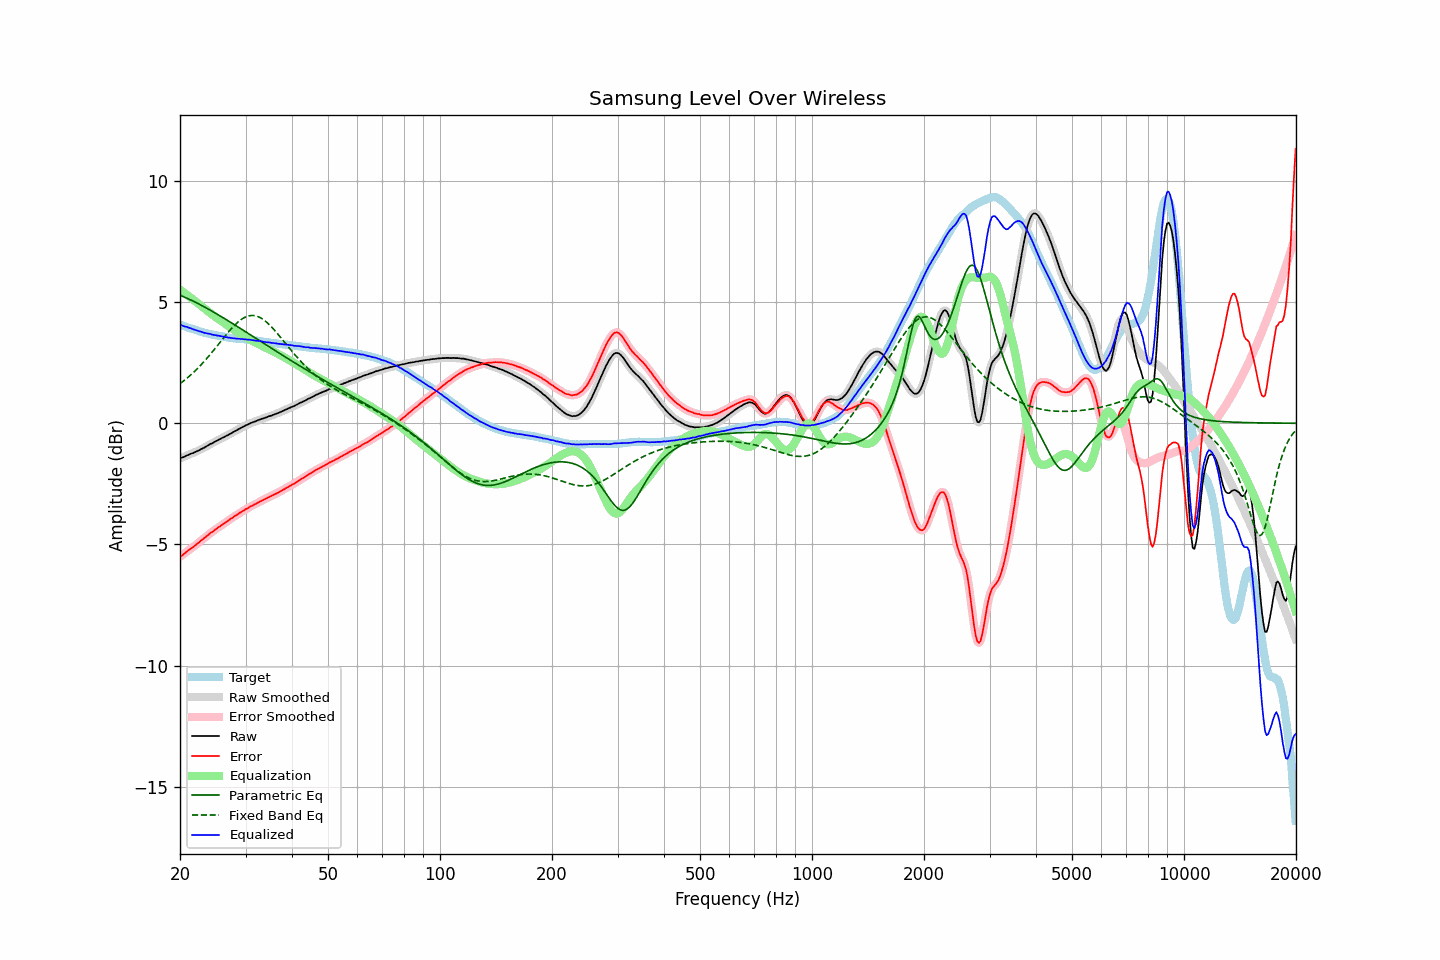

Source data for this figure (header and first rows):
frequency, raw, error, smoothed, error_smoothed, equalization, parametric_eq, fixed_band_eq, equalized_raw, equalized_smoothed, target
20.00, -1.44, -5.51, -1.44, -5.51, 5.51, 5.28, 1.63, 4.07, 4.07, 4.07
20.20, -1.42, -5.47, -1.42, -5.47, 5.46, 5.26, 1.68, 4.04, 4.04, 4.05
20.40, -1.40, -5.42, -1.40, -5.42, 5.41, 5.23, 1.73, 4.01, 4.02, 4.02
20.61, -1.37, -5.37, -1.37, -5.37, 5.37, 5.20, 1.79, 3.99, 3.99, 4.00
20.81, -1.33, -5.31, -1.34, -5.31, 5.32, 5.17, 1.84, 3.98, 3.98, 3.98
21.02, -1.31, -5.26, -1.31, -5.26, 5.27, 5.14, 1.90, 3.95, 3.96, 3.95
21.23, -1.28, -5.21, -1.28, -5.21, 5.21, 5.11, 1.95, 3.93, 3.93, 3.93
21.44, -1.25, -5.16, -1.26, -5.16, 5.16, 5.08, 2.01, 3.91, 3.91, 3.91
21.66, -1.23, -5.12, -1.23, -5.11, 5.11, 5.04, 2.07, 3.88, 3.88, 3.89
21.87, -1.20, -5.07, -1.20, -5.07, 5.06, 5.01, 2.14, 3.86, 3.86, 3.86
22.09, -1.17, -5.02, -1.17, -5.02, 5.01, 4.98, 2.20, 3.84, 3.84, 3.84
22.31, -1.14, -4.97, -1.14, -4.96, 4.96, 4.94, 2.27, 3.82, 3.82, 3.82
22.54, -1.11, -4.91, -1.11, -4.91, 4.91, 4.91, 2.33, 3.79, 3.80, 3.79
22.76, -1.07, -4.85, -1.08, -4.85, 4.85, 4.88, 2.40, 3.78, 3.78, 3.77
22.99, -1.04, -4.80, -1.04, -4.80, 4.80, 4.84, 2.48, 3.76, 3.76, 3.75
23.22, -1.01, -4.75, -1.01, -4.74, 4.74, 4.81, 2.55, 3.73, 3.74, 3.73
23.45, -0.97, -4.69, -0.97, -4.69, 4.69, 4.77, 2.62, 3.72, 3.72, 3.72
23.69, -0.93, -4.64, -0.93, -4.64, 4.64, 4.73, 2.70, 3.70, 3.71, 3.70
23.92, -0.89, -4.58, -0.89, -4.58, 4.59, 4.70, 2.78, 3.69, 3.69, 3.69
24.16, -0.85, -4.52, -0.86, -4.53, 4.54, 4.66, 2.86, 3.68, 3.68, 3.67
24.40, -0.83, -4.49, -0.82, -4.49, 4.49, 4.62, 2.94, 3.65, 3.66, 3.66
24.65, -0.79, -4.44, -0.79, -4.44, 4.44, 4.58, 3.02, 3.64, 3.64, 3.65
24.89, -0.75, -4.38, -0.76, -4.39, 4.39, 4.54, 3.10, 3.64, 3.63, 3.63
25.14, -0.72, -4.34, -0.72, -4.34, 4.34, 4.51, 3.18, 3.62, 3.62, 3.62
25.39, -0.68, -4.29, -0.68, -4.29, 4.29, 4.47, 3.26, 3.61, 3.61, 3.61
25.65, -0.65, -4.25, -0.65, -4.25, 4.25, 4.43, 3.35, 3.60, 3.60, 3.60
25.91, -0.61, -4.20, -0.62, -4.20, 4.20, 4.39, 3.43, 3.59, 3.59, 3.59
26.16, -0.58, -4.16, -0.58, -4.16, 4.15, 4.35, 3.51, 3.57, 3.57, 3.58
26.43, -0.55, -4.11, -0.55, -4.11, 4.11, 4.31, 3.59, 3.56, 3.56, 3.56
26.69, -0.51, -4.06, -0.52, -4.06, 4.06, 4.27, 3.68, 3.55, 3.55, 3.55
26.96, -0.48, -4.02, -0.48, -4.02, 4.02, 4.23, 3.75, 3.53, 3.54, 3.54
27.23, -0.44, -3.97, -0.45, -3.97, 3.97, 4.19, 3.83, 3.53, 3.53, 3.53
27.50, -0.41, -3.93, -0.41, -3.93, 3.93, 4.14, 3.91, 3.51, 3.52, 3.51
27.77, -0.37, -3.89, -0.37, -3.88, 3.88, 4.10, 3.98, 3.51, 3.51, 3.51
28.05, -0.33, -3.84, -0.34, -3.84, 3.84, 4.06, 4.05, 3.51, 3.50, 3.50
28.33, -0.30, -3.79, -0.30, -3.79, 3.79, 4.02, 4.11, 3.49, 3.50, 3.49
28.62, -0.26, -3.75, -0.26, -3.75, 3.75, 3.98, 4.17, 3.49, 3.49, 3.49
28.90, -0.22, -3.70, -0.23, -3.71, 3.71, 3.94, 4.23, 3.49, 3.48, 3.48
29.19, -0.19, -3.67, -0.19, -3.67, 3.67, 3.89, 4.28, 3.47, 3.48, 3.48
29.48, -0.15, -3.62, -0.15, -3.62, 3.63, 3.85, 4.32, 3.47, 3.47, 3.47
29.78, -0.12, -3.59, -0.12, -3.59, 3.59, 3.81, 4.36, 3.46, 3.46, 3.47
30.08, -0.08, -3.54, -0.09, -3.55, 3.55, 3.77, 4.39, 3.46, 3.46, 3.46
30.38, -0.06, -3.52, -0.06, -3.51, 3.51, 3.73, 4.42, 3.45, 3.45, 3.46
30.68, -0.02, -3.47, -0.03, -3.47, 3.47, 3.68, 4.43, 3.45, 3.45, 3.44
30.99, 0.01, -3.43, 0.00, -3.43, 3.44, 3.64, 4.44, 3.44, 3.44, 3.43
31.30, 0.03, -3.40, 0.03, -3.40, 3.40, 3.60, 4.45, 3.43, 3.43, 3.43
31.61, 0.06, -3.36, 0.05, -3.37, 3.36, 3.56, 4.44, 3.42, 3.42, 3.42
31.93, 0.08, -3.33, 0.08, -3.33, 3.33, 3.51, 4.43, 3.41, 3.41, 3.41
32.24, 0.11, -3.30, 0.11, -3.30, 3.30, 3.47, 4.41, 3.40, 3.40, 3.41
32.57, 0.14, -3.26, 0.14, -3.26, 3.26, 3.43, 4.39, 3.40, 3.40, 3.40
32.89, 0.16, -3.23, 0.16, -3.23, 3.23, 3.39, 4.35, 3.38, 3.39, 3.39
33.22, 0.19, -3.19, 0.18, -3.19, 3.19, 3.34, 4.31, 3.38, 3.38, 3.37
33.55, 0.20, -3.16, 0.20, -3.16, 3.16, 3.30, 4.27, 3.36, 3.36, 3.36
33.89, 0.23, -3.12, 0.23, -3.12, 3.13, 3.26, 4.22, 3.35, 3.35, 3.35
34.23, 0.25, -3.09, 0.25, -3.09, 3.09, 3.22, 4.16, 3.34, 3.34, 3.34
34.57, 0.28, -3.06, 0.27, -3.06, 3.06, 3.17, 4.10, 3.34, 3.33, 3.34
34.92, 0.30, -3.03, 0.30, -3.03, 3.03, 3.13, 4.04, 3.33, 3.33, 3.33
35.27, 0.32, -3.00, 0.32, -3.00, 3.00, 3.09, 3.97, 3.31, 3.32, 3.31
35.62, 0.35, -2.96, 0.34, -2.96, 2.96, 3.05, 3.90, 3.31, 3.31, 3.31
35.97, 0.37, -2.93, 0.37, -2.93, 2.93, 3.00, 3.82, 3.30, 3.30, 3.30
... 635 more rows
